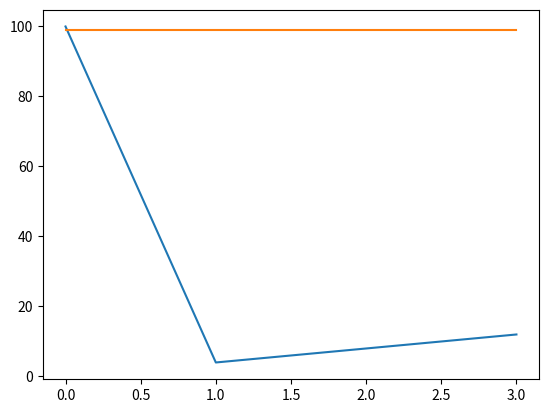

Source code (Python):
# -*- coding: utf-8 -*-
"""
Created on Sat Jul 14 19:09:03 2018

[redacted]
"""

list1 = ['physics', 'chemistry', 1997, 2000]
list2 = [1, 2, 3, 4, 5 ]
list3 = ["a", "b", "c", "d"]


list1[0]
list2[0:3]

dict1 = {'a': 1, 'b': 2, 'c': 'apple'}
dict1['b'] 


import pandas as pd
import numpy as np
s = pd.Series([1,3,6,5,44,1])
print(s)

pd.DataFrame({'a':[1,2,3],'b':[4,5,6]})
df = pd.DataFrame(np.arange(16).reshape(4,4),columns=['a','b','c','d'])
print(df)

df.columns
df.index
df.values
df.dtypes

df.head()
df.tail()
df.describe()

df[0:2]
df['a']
df[['a','b']]
df.loc[:,'a']
df.iloc[0,0]

df[df['a']>0]

df.iloc[0,0]=100
df
df['b']=99
df
df.loc[df['c']==10,'d']=88
df

df['a']+df['b']
df['d']=df['a']+df['b']
df

import matplotlib.pyplot as plt
plt.plot(df.index,df['a'])
plt.plot(df.index,df['b'])


